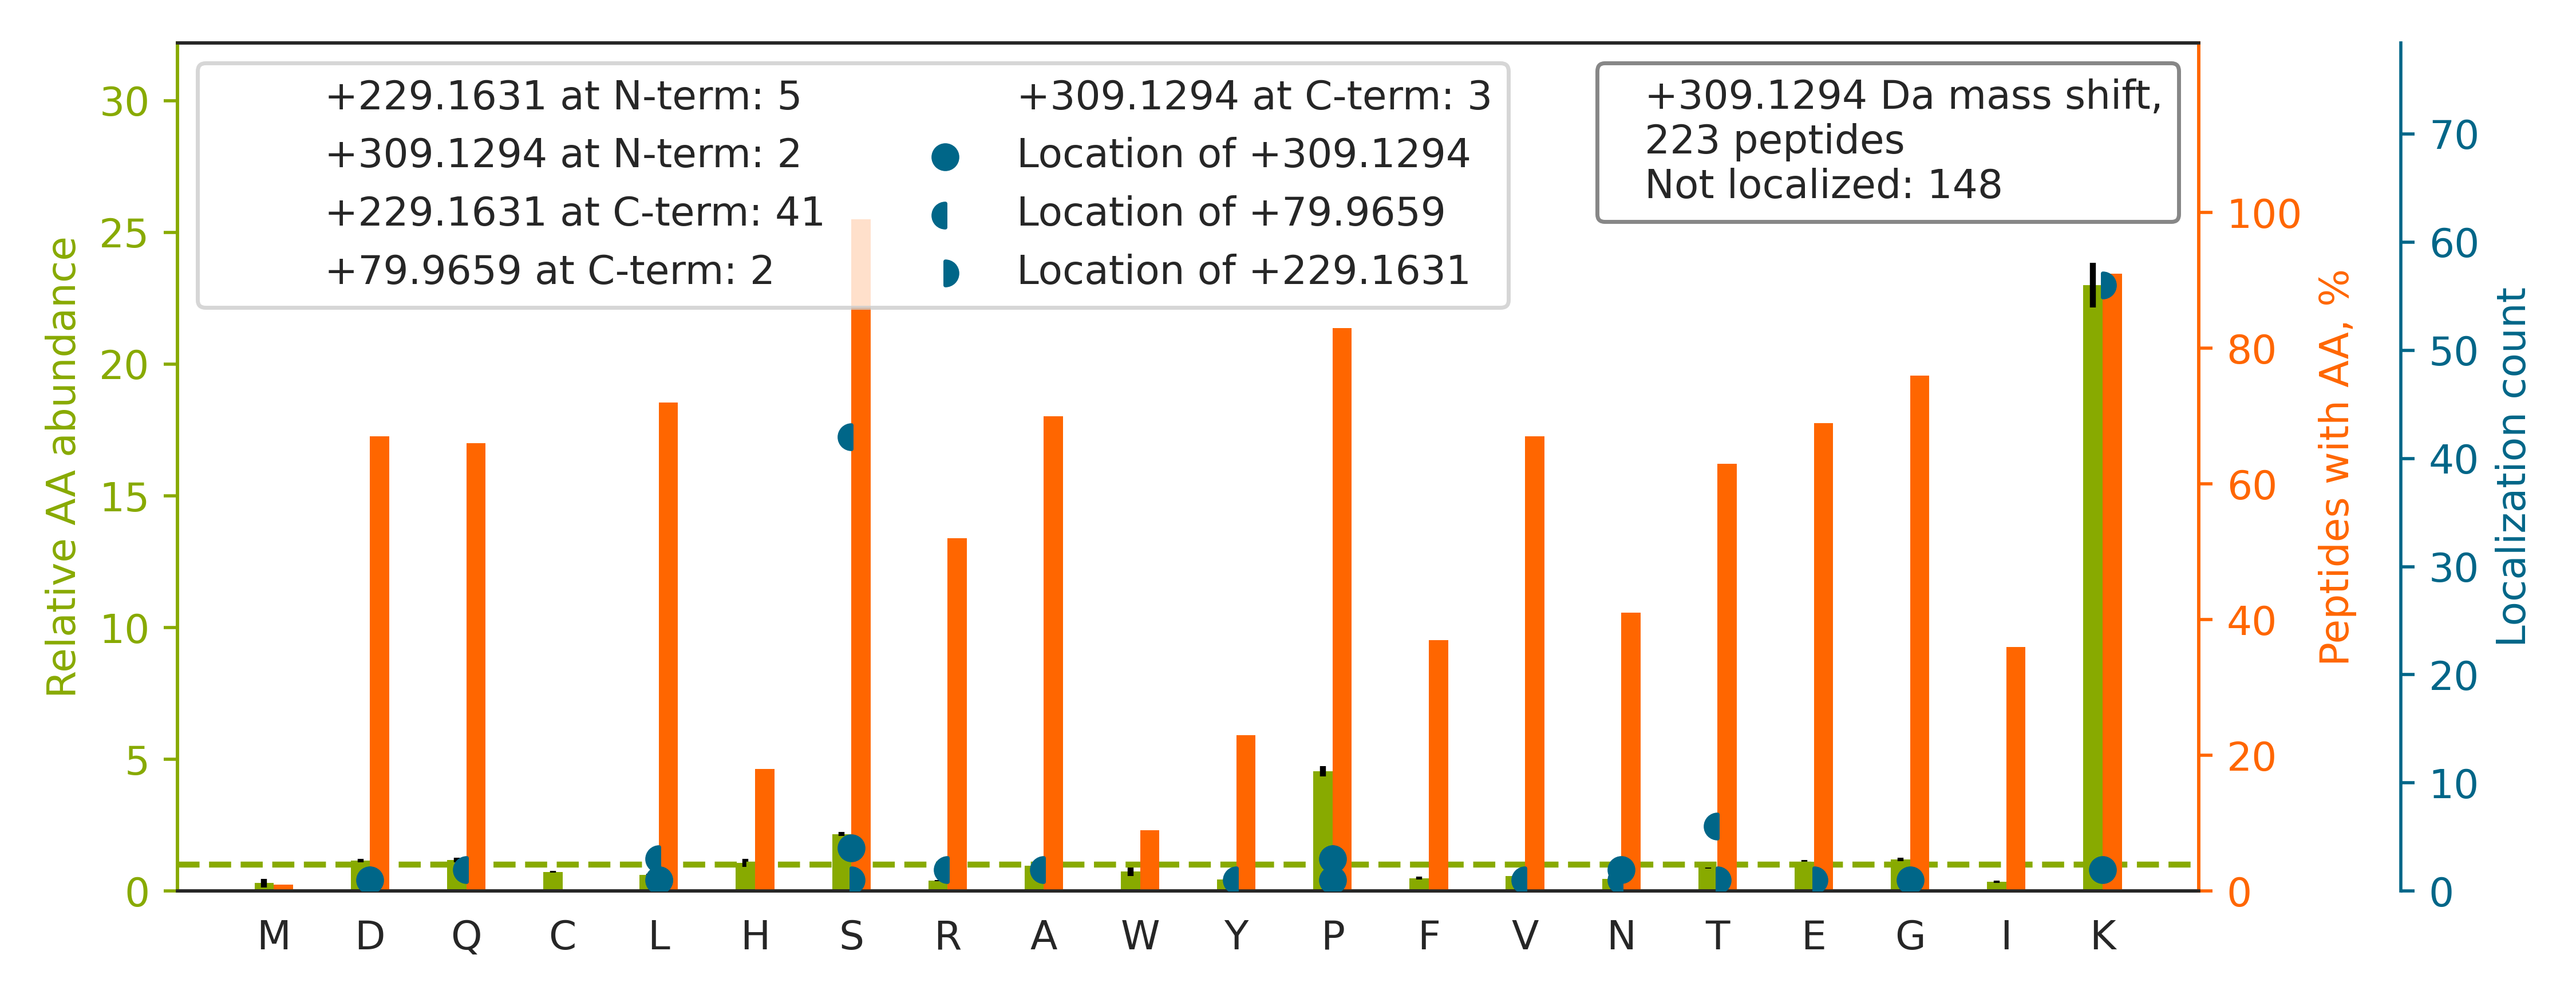

The file beside this chart, header and first rows:
top isoform	localization score	spectrum
R.TPGVVASAPTKPQSPAQNATSSQDSSQDTLTEQITLEN…		QEXI22263.27095.27095.5
R.KLSSSDAPAQDTGSSAAAVETDASR.T		QEXI22263.18371.18371.3
R.APEGDDFLSLHAESDGEGALQVDLGEPAPAPPAADSR.…		QEXI22263.36186.36186.5
K.KTSFDQDSDVDIFPSDFPTEPPSLPR.T		QEXI22263.40371.40371.4
R.KGSDDDGGDSPVQDIDTPEVDLYQLQVNTLR.R		QEXI22263.40090.40090.4
K.VEEESTGDPFGFDSDDESLPVSSK.N		QEXI22263.39440.39440.3
K.LSDFLITG[+309]GGKGSGFSLDVIDGPISQR.E	0.008293	QEXI22263.46161.46161.4
K.LTTTGQVTS[+80]PVK[+229]GASFVTSTNPR.K	0.01655	QEXI22263.27512.27512.4
R.FVSSSSSGAYGGGYGGVLTASDGLLAGNEK.L		QEXI22263.39825.39825.3
K.KLPPPPPQAPPEEENESEPEEPSGVEGAAFQSR.L		QEXI22263.28886.28886.4
R.YSSDPTGALTEDSIDDTFLPVPEYINQS[+80]VP[+2…	0.005319	QEXI22263.47865.47865.4
R.SKSYNTPLLNPVQEHEAEGAAAGGTSIR.R		QEXI22263.23936.23936.4
K.VSEEAESQQQWDTSKGEQVSQNGLPAEQGSPR.M		QEXI22263.23868.23868.4
R.LVHSGPGKGSPQAGVDLSFATR.T		QEXI22263.24176.24176.4
R.NLTANDPSQEYVASEGEEDPEVEFLK.S		QEXI22263.39367.39367.4
R.KPSPAQAAETPALELPLPSVPAPAPL.-		QEXI22263.49227.49227.4
R.LKSEDGVEGDLGETQSR.T		QEXI22263.20676.20676.3
K.FEEESKEPVADEEEEDSDDDVEPITEFR.F		QEXI22263.33204.33204.4
R.SPGSNSKVPEIEVTVEGPNNNNPQTSAVR.T		QEXI22263.27318.27318.4
R.VLDTSSLTQSAPASPTNK.G		QEXI22263.29811.29811.3
K.VEMGTSSQNDVDMSWIPQETLNQINKASPR.R		QEXI22263.38457.38457.4
R.IAESHLQSISNLNENQASEEEDELGELR.E		QEXI22263.28560.28560.4
K.ITFITSFGGSDEEAAAAAAAAAASGVTTGKPPAPPQPG…		QEXI22263.45328.45328.5
-.PGPTPSGTNVGSSGRSPSK.-		QEXI22263.12061.12061.4
K.LLDGNLLDGQAEVFGSDDDHIQFVQK.K		QEXI22263.43642.43642.4
K.GVTIPYRPKPSSSPVIFAGGQDR.Y		QEXI22263.26612.26612.4
R.VADAKGDSESEEDEDLEVPVPSR.F		QEXI22263.27313.27313.3
R.GGGQSVQFTDIETLKQESPNGSR.K		QEXI22263.27822.27822.4
K.GSHQISLDNPDYQQ[+80]DFFPK[+229].E	0.01778	QEXI22263.29956.29956.3
K.VVQEYIDAFSDY[+80]ANFK[+229].-	0.8913	QEXI22263.44918.44918.3
K.GN[+309]KSPSPPDGSPAATPEIR.V	0.8069	QEXI22263.17203.17203.3
R.AKTQTPPVSPAPQPTEER.L		QEXI22263.15569.15569.3
R.VSLLFEDDVDSGGSLFGS[+80]PPTSVPPATK[+229…	0.0004426	QEXI22263.49451.49451.4
K.VEEEQEADEEDVS[+80]EEEAES[+229]K.E	0.3911	QEXI22263.20941.20941.3
K.SSSTGNLLDKDDLAIPPPDYGAASR.A		QEXI22263.34537.34537.4
K.LLQQQQAVPVPPAPSSPPPLWAGLAK.Q		QEXI22263.47609.47609.4
K.LGHPEALSAGTGSPQPPSFTYAQQR.E		QEXI22263.24084.24084.4
R.VPLAPITDPQQLQLS[+80]PLK[+229].G	0.8636	QEXI22263.45150.45150.3
R.REPGGWGAGASAPVEDDSDAETYGEENDEQGNYSK.R		QEXI22263.24481.24481.4
R.SKSPVGNPQLIQFSR.E		QEXI22263.24890.24890.3
R.SAFTPATATGSSPSPVLGQGEK.V		QEXI22263.29682.29682.3
R.ENSPFLNNVEVEQESFFEGK.N		QEXI22263.40635.40635.3
K.MGAPESGLAEYLFDKHTLGDSDNES.-		QEXI22263.39843.39843.3
K.SHVEDGDIAGAPASSPEAPPAEQDPVQLK.T		QEXI22263.27216.27216.4
K.SPAVATSTAAPPPPSSPLPSK.S		QEXI22263.27042.27042.3
K.S[+309]SSPAPADIAQTVQEDLR.T	0.8674	QEXI22263.29337.29337.3
K.AVSETPAVPPVSEDEDDDDDDATPPPVIAPRPEHTK.S		QEXI22263.28601.28601.5
R.GQSTGKGPPQSPVFEGVYNNSR.M		QEXI22263.22118.22118.4
R.KVVDYSQFQESDDADEDYGR.D		QEXI22263.24490.24490.4
R.YGVYEDENYEVGSDDEEIPFK.C		QEXI22263.39184.39184.3
R.AQQELVPPQQQAS[+80]PPQLPK[+229].A	0.9095	QEXI22263.30305.30305.3
K.TEDGGWEWSDDEFDEESEEGKAAISQLR.S		QEXI22263.38113.38113.4
R.HKSDNETNLQQQVVWGNR.N		QEXI22263.16964.16964.3
R.VQAYEEPSVAS[+80]SPNGK[+229].E	0.8769	QEXI22263.22884.22884.3
K.TPADTGFAFPDWAYK[+229]PESSPGS[+80]R.Q	0.5693	QEXI22263.36899.36899.4
R.GLLPGGTQVLDGTSGFS[+80]PAPK[+229].L	0.8778	QEXI22263.39407.39407.3
R.SDKSPDLAPTPAPQSTPR.N		QEXI22263.18387.18387.3
R.WVKDENVEFDSDEEEPPDLPLD.-		QEXI22263.42850.42850.3
R.VPAAFPTKVPVPGPGSGGNGPER.E		QEXI22263.31449.31449.4
R.KDSLTQAQEQGNLLN.-		QEXI22263.25897.25897.3
... 163 more rows
